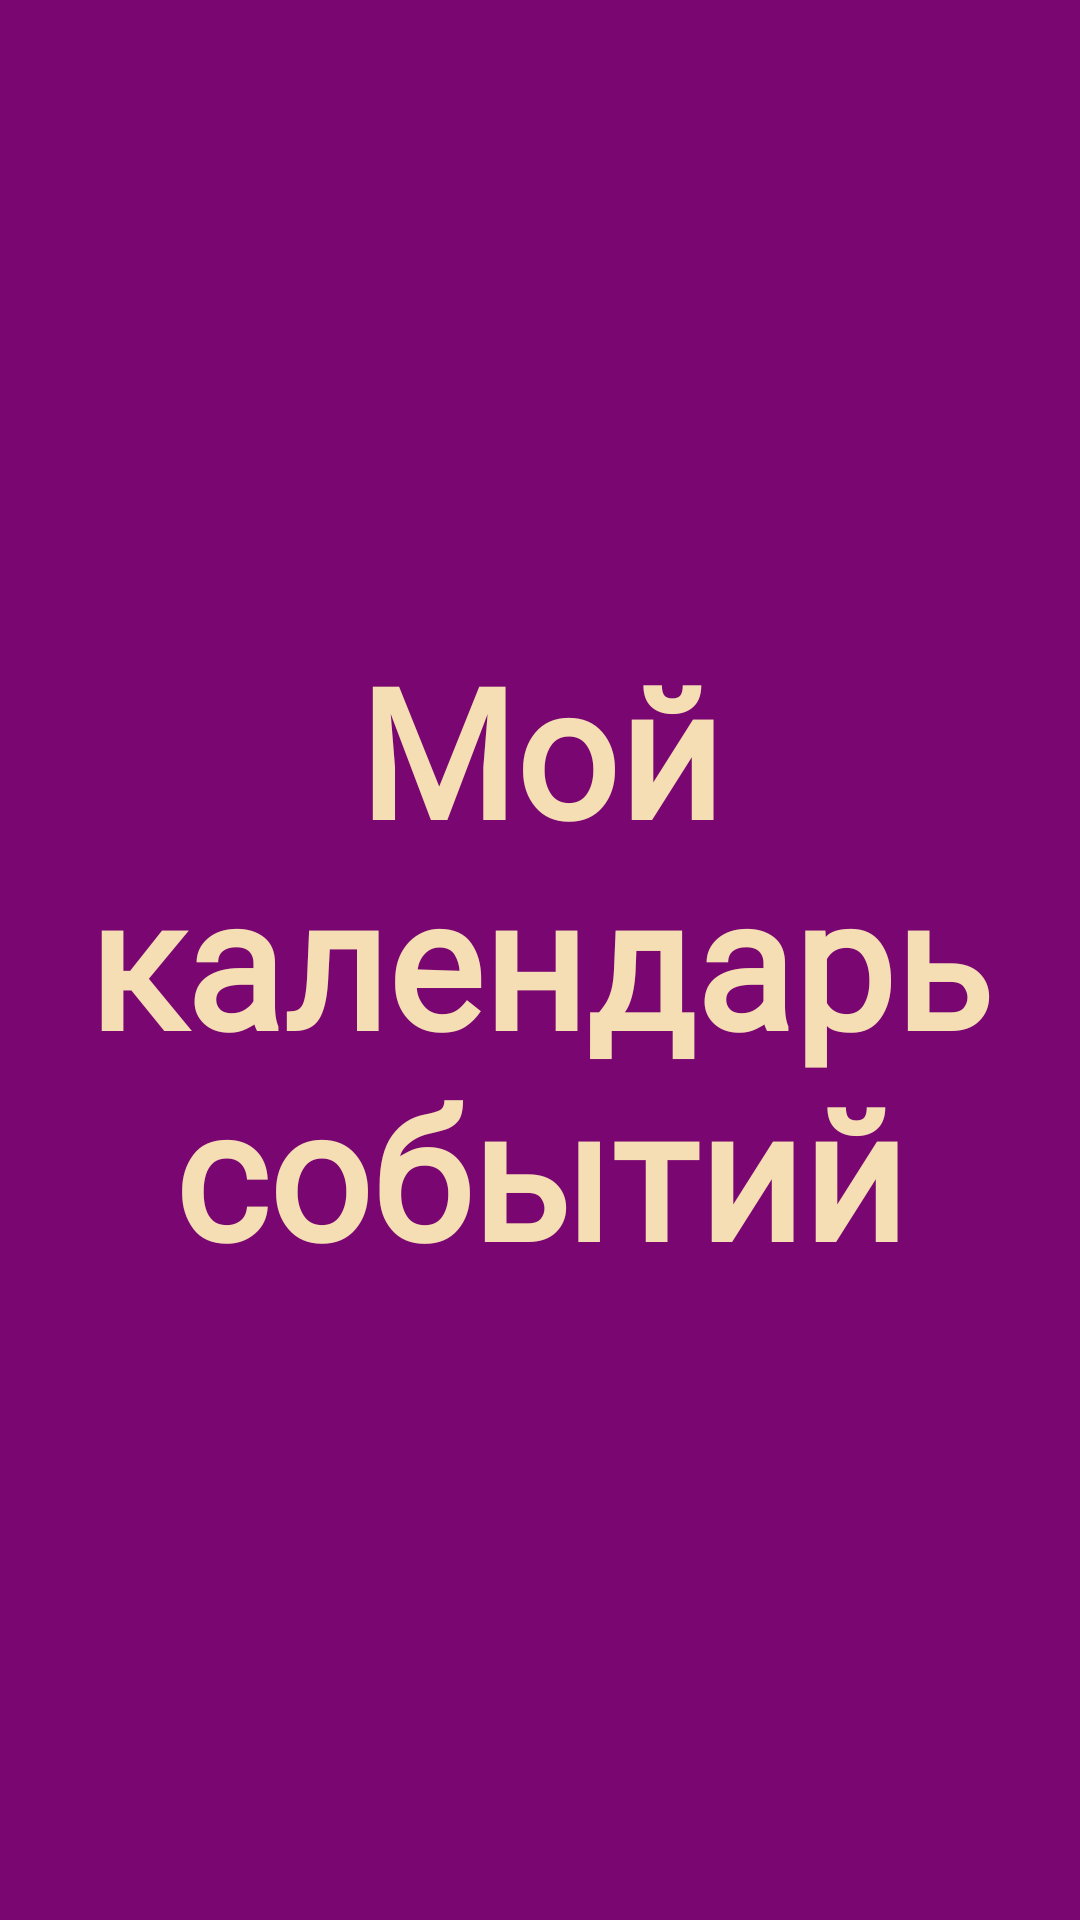

Write the Android layout XML for this screen, with the resource values it uses.
<!-- AndroidManifest.xml: application theme Theme.CalendarOfEvents -->
<!-- res/layout/activity_splash.xml -->
<?xml version="1.0" encoding="utf-8"?>

<FrameLayout xmlns:android="http://schemas.android.com/apk/res/android"
    xmlns:tools="http://schemas.android.com/tools"
    android:layout_width="match_parent"
    android:layout_height="match_parent"
    tools:context=".SplashActivity">

    <TextView
        android:id="@+id/textView2"
        android:layout_width="match_parent"
        android:layout_height="match_parent"
        android:background="@color/Purple2"
        android:fontFamily="@font/agbalumo"
        android:gravity="center"
        android:text="@string/splash_name"
        android:textColor="@color/Wheat"
        android:textSize="60sp"
        android:textStyle="bold" />
</FrameLayout>
<!-- resources referenced by this layout -->
<resources>
  <color name="Purple2">#7A0671</color>
  <color name="Wheat">#F5DEB3</color>
  <string name="splash_name">Мой календарь событий</string>
  <style name="Theme.CalendarOfEvents" parent="Base.Theme.CalendarOfEvents" />
  <style name="Base.Theme.CalendarOfEvents" parent="Theme.Material3.DayNight.NoActionBar">
          
          <item name="colorPrimary">@color/Purple2</item>
          <item name="colorControlNormal">#fff</item>
  
  
      </style>
</resources>
